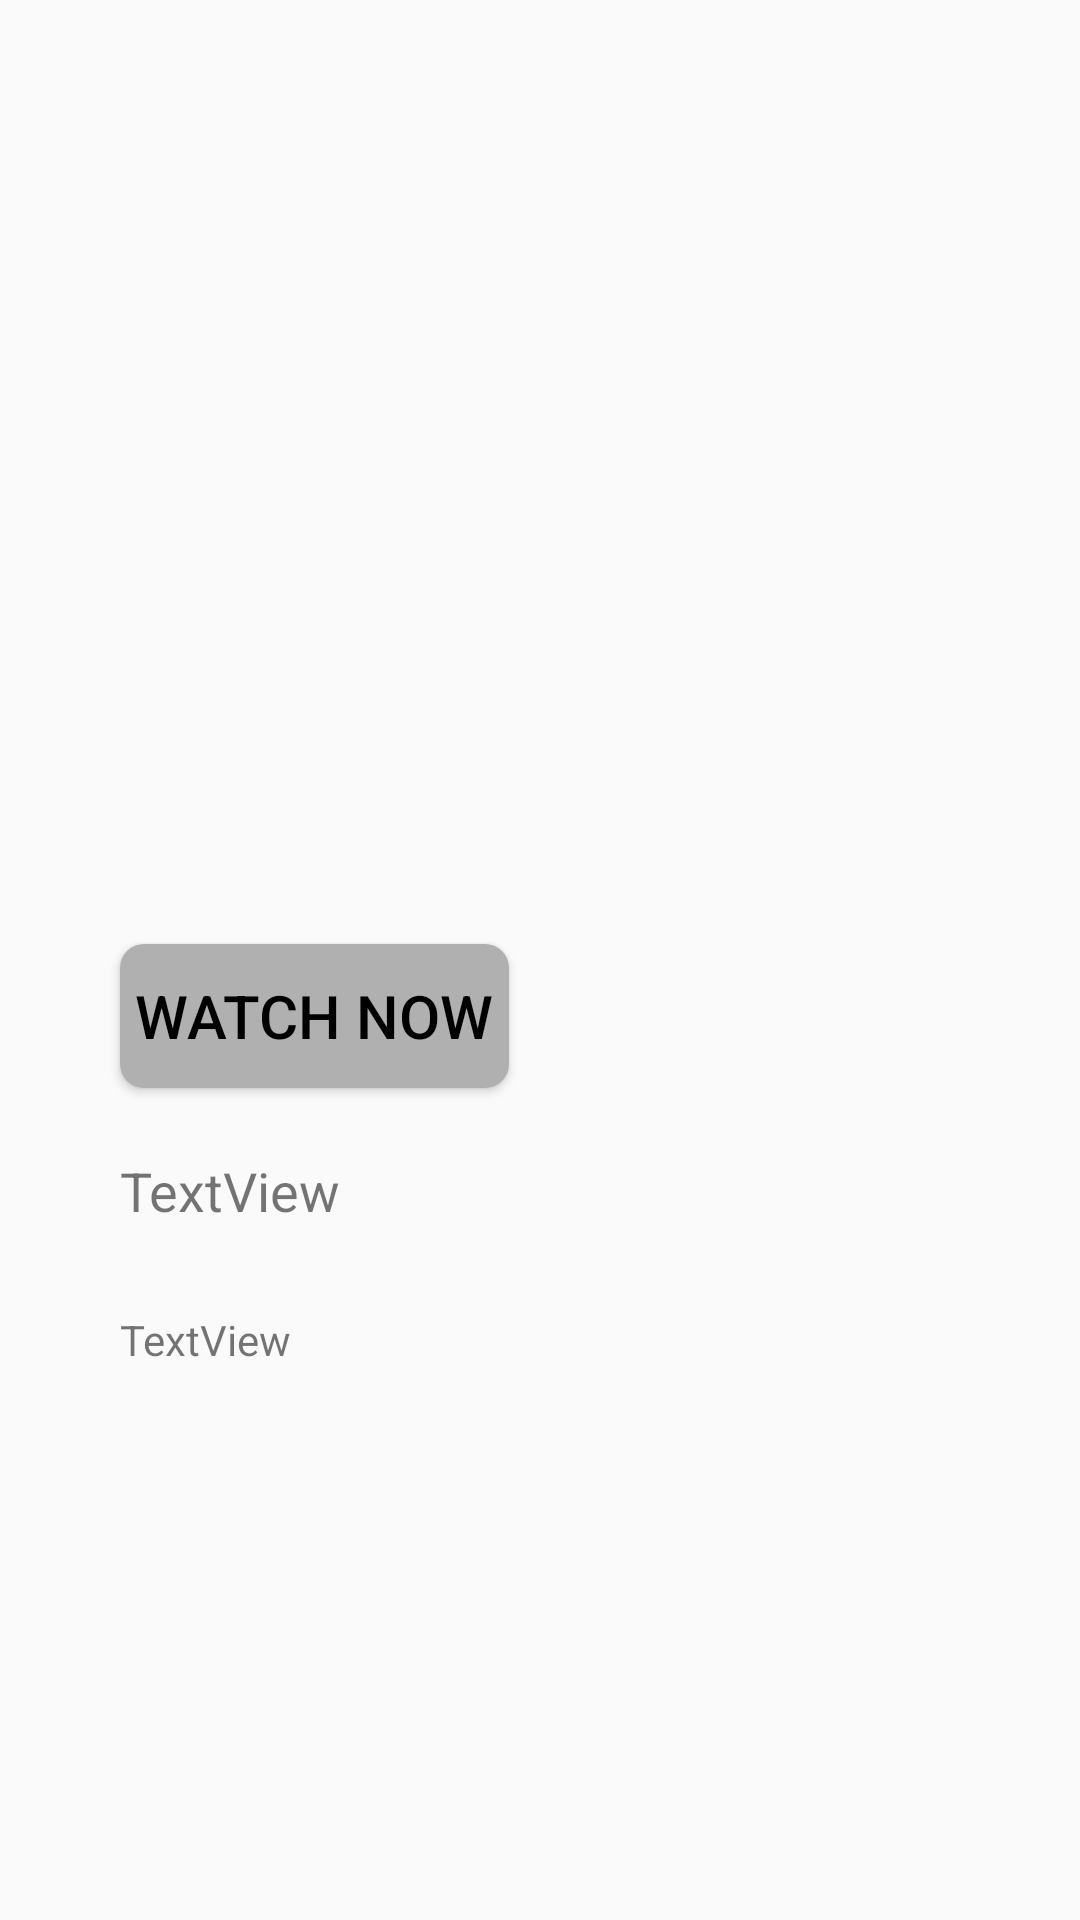

The Android layout XML behind this screen, and the referenced resources:
<!-- AndroidManifest.xml: application theme Theme.MyTvApp -->
<!-- res/layout/movie_detail_info.xml -->
<?xml version="1.0" encoding="utf-8"?>
<androidx.constraintlayout.widget.ConstraintLayout xmlns:android="http://schemas.android.com/apk/res/android"
    xmlns:tools="http://schemas.android.com/tools"
    android:layout_width="match_parent"
    android:layout_height="match_parent"
    xmlns:app="http://schemas.android.com/apk/res-auto">


    <ImageView
        android:id="@+id/movie_detail_image"
        android:layout_width="match_parent"
        android:layout_height="match_parent"
        tools:layout_editor_absoluteX="-56dp"
        tools:layout_editor_absoluteY="0dp"
        android:scaleType="centerCrop"/>

    <TextView
        android:id="@+id/movie_title"
        android:layout_width="wrap_content"
        android:layout_height="wrap_content"
        android:layout_marginStart="40dp"
        android:text="TextView"
        android:textSize="18dp"
        app:layout_constraintBottom_toBottomOf="parent"
        app:layout_constraintStart_toStartOf="parent"
        app:layout_constraintTop_toTopOf="parent"
        app:layout_constraintVertical_bias="0.625" />

    <TextView
        android:id="@+id/overview"
        android:layout_width="wrap_content"
        android:layout_height="wrap_content"
        android:layout_marginTop="28dp"
        android:layout_marginStart="40dp"
        android:layout_marginBottom="148dp"
        android:text="TextView"
        android:textSize="14dp"
        android:maxLines="1"
        android:gravity="center"
        app:layout_constraintBottom_toBottomOf="parent"
        app:layout_constraintStart_toStartOf="parent"
        app:layout_constraintTop_toBottomOf="@+id/movie_title"
        app:layout_constraintVertical_bias="0.0" />

    <Button
        android:id="@+id/WatchNowbutton"
        android:layout_width="wrap_content"
        android:layout_height="wrap_content"
        android:textSize="20dp"
        android:layout_marginTop="32dp"
        android:layout_marginStart="40dp"
        android:layout_marginBottom="22dp"
        android:background="@drawable/item_background"
        android:text=" Watch Now "
        android:textColor="#000000"
        app:layout_constraintBottom_toTopOf="@+id/movie_title"
        app:layout_constraintStart_toStartOf="@+id/movie_detail_image"
        app:layout_constraintTop_toBottomOf="@+id/movie_detail_image"
        app:layout_constraintVertical_bias="1.0" />


</androidx.constraintlayout.widget.ConstraintLayout>
<!-- resources referenced by this layout -->
<resources>
  <!-- drawable item_background (drawable) -->
  <selector xmlns:android="http://schemas.android.com/apk/res/android">
      <item android:state_focused="true" android:drawable="@drawable/focused_state" />
      <item android:drawable="@drawable/unfocused_state" />
  </selector>
  <style name="Theme.MyTvApp" parent="Theme.AppCompat.DayNight.NoActionBar" />
  <!-- drawable focused_state (drawable) -->
  <?xml version="1.0" encoding="utf-8"?>
  <shape xmlns:android="http://schemas.android.com/apk/res/android">
  <solid android:color="#FFD700"/>
      <corners android:radius="8dp"/>
  </shape>
  <!-- drawable unfocused_state (drawable) -->
  <?xml version="1.0" encoding="utf-8"?>
  <shape xmlns:android="http://schemas.android.com/apk/res/android">
  
      <solid android:color="@color/gray"/>
      <corners android:radius= "8dp"/>
  </shape>
  <color name="gray">#B0B0B0</color>
</resources>
